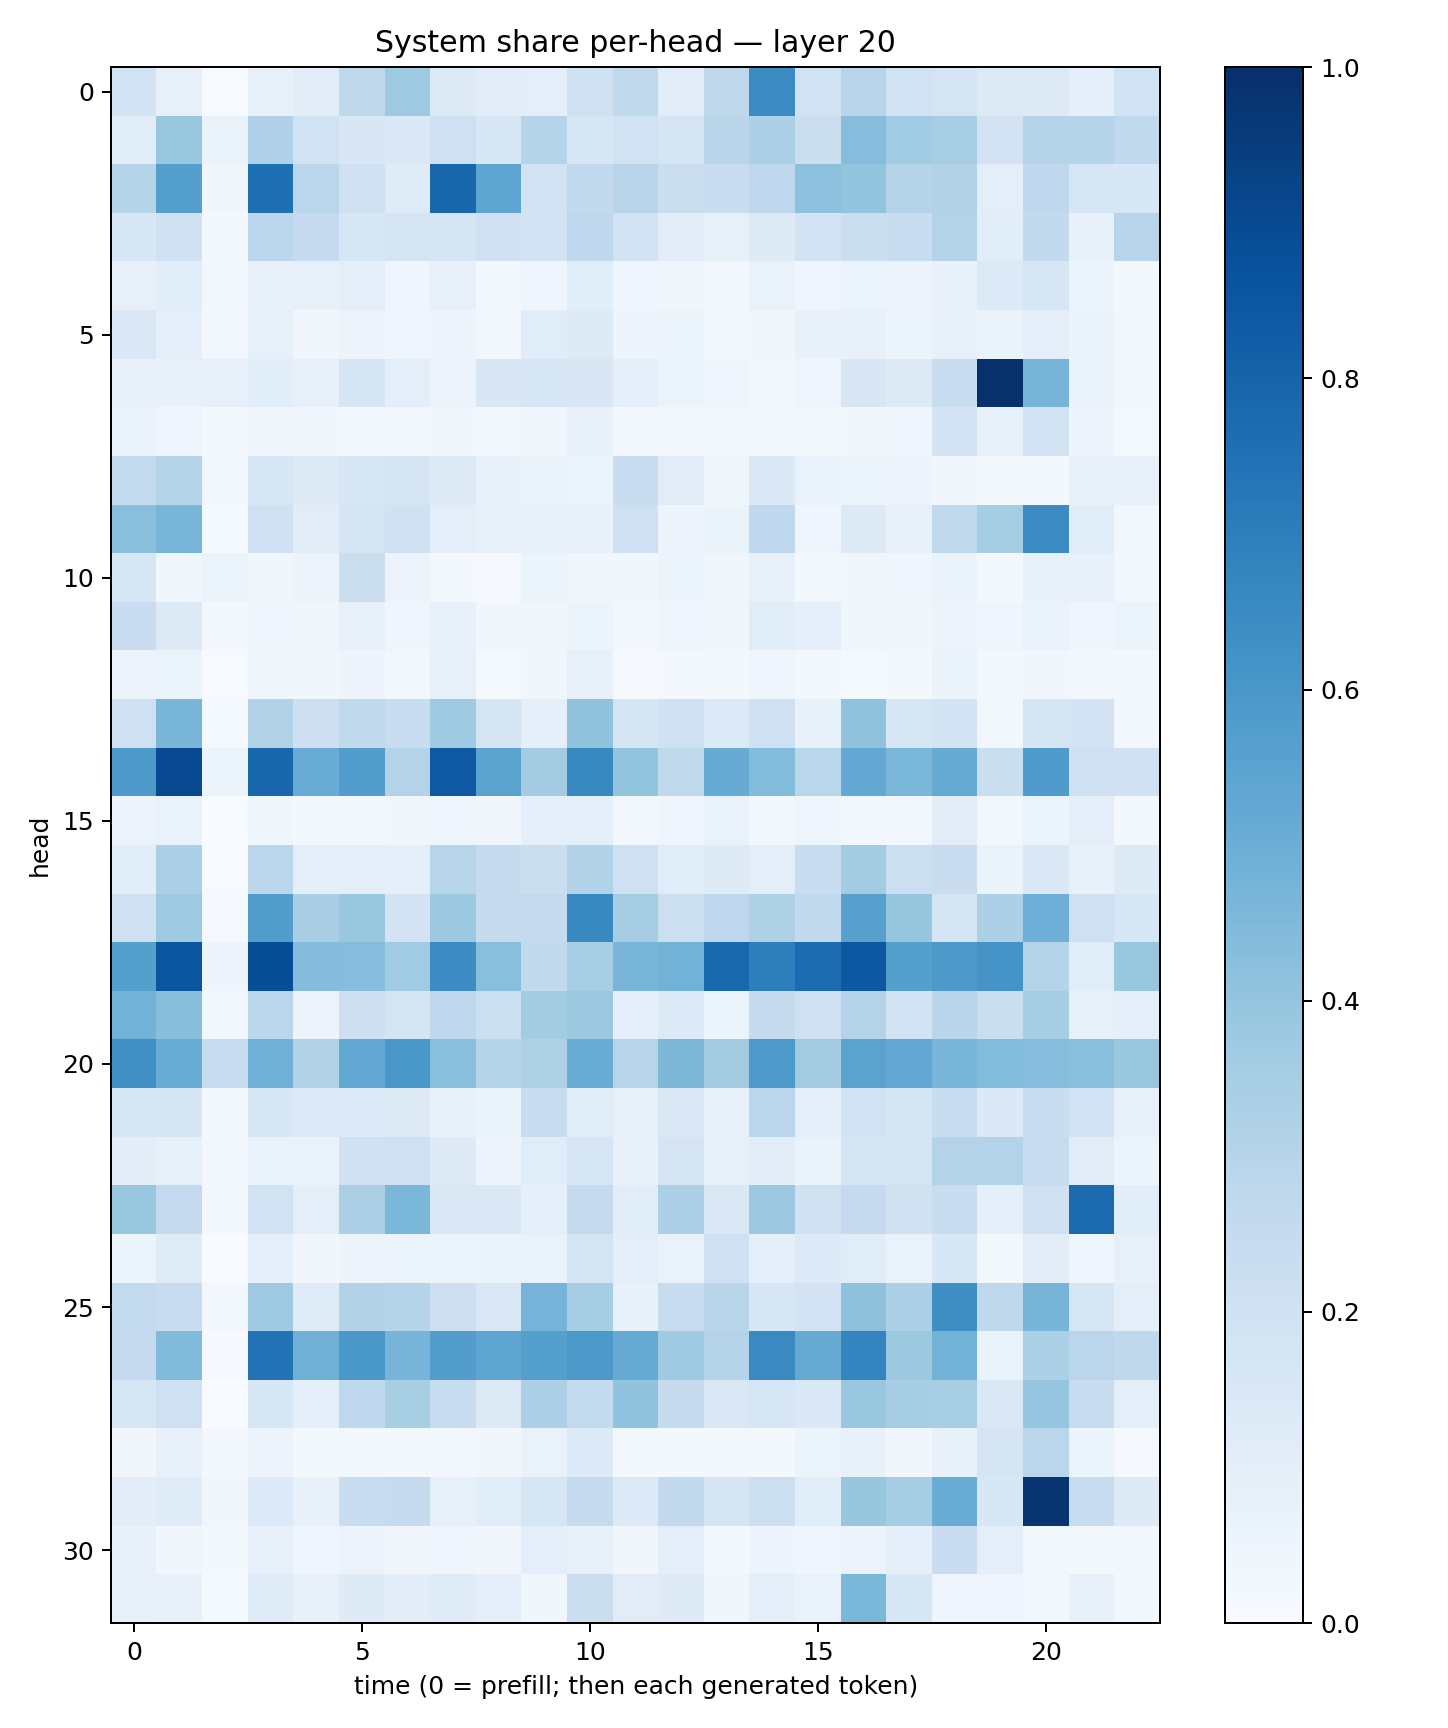

The file beside this chart, header and first rows:
0.18541619, 0.07990058, 0.0072048204, 0.07436985, 0.1020505, 0.27001363, 0.37247604, 0.12934916, 0.1122642, 0.098871924, 0.19563532, 0.26374182, 0.11328089, 0.27043194, 0.6476114, 0.19350842, 0.29487765, 0.19481353, 0.1721382, 0.13192704, 0.12665932, 0.09249306, 0.18728636
0.1168, 0.3899, 0.06516, 0.319, 0.1921, 0.1499, 0.143, 0.2032, 0.1544, 0.3006, 0.1567, 0.1897, 0.1653, 0.29, 0.3307, 0.2251, 0.4309, 0.3668, 0.3456, 0.1835, 0.3019, 0.3018, 0.2654
0.3046, 0.5664, 0.03495, 0.7575, 0.2868, 0.1994, 0.1189, 0.7914, 0.5389, 0.1803, 0.2611, 0.2903, 0.224, 0.23, 0.2665, 0.4147, 0.4013, 0.3016, 0.3089, 0.09515, 0.2689, 0.1606, 0.1559
0.1551, 0.1977, 0.01989, 0.2792, 0.2504, 0.1597, 0.1779, 0.1706, 0.2106, 0.1815, 0.2667, 0.1895, 0.1131, 0.0859, 0.1226, 0.1824, 0.2245, 0.231, 0.3083, 0.1061, 0.2607, 0.07395, 0.2931
0.08128, 0.1066, 0.0261, 0.07309, 0.07991, 0.0944, 0.04373, 0.07916, 0.02892, 0.04066, 0.1081, 0.04145, 0.03819, 0.02573, 0.06756, 0.04038, 0.05333, 0.05668, 0.07235, 0.1343, 0.1582, 0.05376, 0.0205
0.1458, 0.09168, 0.02366, 0.08453, 0.0327, 0.05818, 0.04504, 0.0474, 0.02423, 0.1156, 0.1237, 0.04778, 0.05151, 0.0252, 0.03139, 0.07054, 0.07038, 0.05366, 0.07903, 0.06387, 0.0994, 0.0648, 0.02975
0.07265, 0.07364, 0.07863, 0.1074, 0.07871, 0.1651, 0.09974, 0.05838, 0.1491, 0.1615, 0.1519, 0.08883, 0.06099, 0.04483, 0.03119, 0.04602, 0.1521, 0.1234, 0.2306, 0.9977, 0.4703, 0.06634, 0.02359
0.06958, 0.04346, 0.01702, 0.03491, 0.03435, 0.02818, 0.02625, 0.03697, 0.0256, 0.03516, 0.07273, 0.02437, 0.0256, 0.02626, 0.01737, 0.02221, 0.0362, 0.04624, 0.1801, 0.08415, 0.192, 0.04867, 0.01323
0.2576, 0.2985, 0.02545, 0.1586, 0.1252, 0.1573, 0.1659, 0.1216, 0.07335, 0.06352, 0.05377, 0.2342, 0.11, 0.0374, 0.1387, 0.07028, 0.05203, 0.05513, 0.03234, 0.01682, 0.01617, 0.07648, 0.07196
0.4256, 0.461, 0.01559, 0.2007, 0.1132, 0.179, 0.2002, 0.1004, 0.07254, 0.07971, 0.07216, 0.2104, 0.04864, 0.06611, 0.2671, 0.04653, 0.1306, 0.07397, 0.2656, 0.352, 0.6482, 0.1169, 0.03113
0.1601, 0.03843, 0.05388, 0.03128, 0.05767, 0.2222, 0.05523, 0.01732, 0.01112, 0.05875, 0.03679, 0.03623, 0.0538, 0.03131, 0.07429, 0.01672, 0.03383, 0.0431, 0.06294, 0.01578, 0.07546, 0.07732, 0.02635
0.2296, 0.1244, 0.02172, 0.04671, 0.03316, 0.07482, 0.03913, 0.07776, 0.03377, 0.03187, 0.05966, 0.03097, 0.04583, 0.03535, 0.1142, 0.09013, 0.03573, 0.03731, 0.05764, 0.04265, 0.06729, 0.0465, 0.05983
0.05697, 0.0608, 0.006007, 0.03594, 0.03758, 0.0472, 0.02969, 0.08181, 0.01466, 0.03536, 0.08156, 0.01135, 0.01611, 0.01959, 0.04291, 0.0241, 0.01216, 0.02049, 0.06324, 0.0223, 0.03359, 0.02705, 0.01666
0.2061, 0.4632, 0.01235, 0.315, 0.2113, 0.2645, 0.2349, 0.3696, 0.1677, 0.08885, 0.4026, 0.1652, 0.2023, 0.1364, 0.2041, 0.07086, 0.4069, 0.1621, 0.1798, 0.02727, 0.1728, 0.1821, 0.02575
0.593, 0.8986, 0.0524, 0.7919, 0.5069, 0.571, 0.3081, 0.8402, 0.5482, 0.3559, 0.6567, 0.4011, 0.2627, 0.5099, 0.4394, 0.2863, 0.5209, 0.4589, 0.5189, 0.224, 0.5806, 0.2054, 0.2018
0.05818, 0.06649, 0.003516, 0.03705, 0.01901, 0.02086, 0.03264, 0.04664, 0.03311, 0.0928, 0.08633, 0.02817, 0.04249, 0.06695, 0.03024, 0.04184, 0.02637, 0.03025, 0.1018, 0.0292, 0.05313, 0.09615, 0.01962
0.1058, 0.3339, 0.004142, 0.2828, 0.09626, 0.09411, 0.09319, 0.2895, 0.2444, 0.2213, 0.311, 0.2101, 0.114, 0.1247, 0.09713, 0.2306, 0.3589, 0.2165, 0.2268, 0.06524, 0.14, 0.07399, 0.1215
0.2065, 0.3716, 0.008765, 0.5711, 0.3363, 0.3893, 0.1821, 0.3783, 0.2442, 0.2505, 0.6566, 0.3493, 0.2172, 0.2768, 0.3238, 0.26, 0.5625, 0.3928, 0.179, 0.3285, 0.4954, 0.2084, 0.1539
0.5634, 0.8577, 0.04941, 0.8831, 0.4359, 0.4331, 0.3643, 0.6467, 0.4255, 0.2581, 0.3442, 0.4681, 0.4795, 0.7828, 0.6946, 0.767, 0.8442, 0.5642, 0.5935, 0.6107, 0.3002, 0.1154, 0.3837
0.4775, 0.4264, 0.0257, 0.2838, 0.05494, 0.2134, 0.1755, 0.2754, 0.2177, 0.359, 0.3753, 0.08889, 0.135, 0.05983, 0.2422, 0.2072, 0.3075, 0.1872, 0.2922, 0.2188, 0.3482, 0.08353, 0.09302
0.6295, 0.5041, 0.2324, 0.4813, 0.3136, 0.5204, 0.5981, 0.4234, 0.3008, 0.3212, 0.5067, 0.2946, 0.4533, 0.3632, 0.5868, 0.3627, 0.5502, 0.5246, 0.4644, 0.4379, 0.433, 0.4231, 0.3835
0.1577, 0.1673, 0.02301, 0.1527, 0.1337, 0.1364, 0.1299, 0.07294, 0.06443, 0.2373, 0.1168, 0.07956, 0.1483, 0.07486, 0.2837, 0.08683, 0.1931, 0.1701, 0.2338, 0.138, 0.2323, 0.1828, 0.0713
0.1028, 0.08342, 0.0277, 0.06707, 0.06739, 0.202, 0.2072, 0.1223, 0.04716, 0.1158, 0.1573, 0.07113, 0.1792, 0.08302, 0.1028, 0.06614, 0.1776, 0.1777, 0.3062, 0.3061, 0.2368, 0.1111, 0.05916
0.3889, 0.2523, 0.01577, 0.1894, 0.09946, 0.3335, 0.4597, 0.1416, 0.1465, 0.08635, 0.2513, 0.1063, 0.3297, 0.1427, 0.3774, 0.1974, 0.2524, 0.1991, 0.231, 0.08615, 0.2091, 0.7719, 0.109
0.05913, 0.1184, 0.003306, 0.08719, 0.03357, 0.0488, 0.06068, 0.05861, 0.0635, 0.06662, 0.1789, 0.09429, 0.06642, 0.2055, 0.08969, 0.1355, 0.1172, 0.06746, 0.1534, 0.02213, 0.11, 0.04194, 0.081
0.257, 0.2356, 0.03032, 0.3679, 0.1188, 0.3151, 0.2998, 0.2145, 0.1461, 0.4744, 0.3528, 0.072, 0.2346, 0.29, 0.1593, 0.1811, 0.4108, 0.3302, 0.6354, 0.2695, 0.4709, 0.1592, 0.09732
0.2518, 0.4429, 0.009121, 0.7433, 0.4909, 0.5992, 0.4721, 0.5718, 0.5384, 0.5645, 0.5964, 0.5123, 0.3694, 0.3046, 0.6533, 0.515, 0.674, 0.3765, 0.4802, 0.0679, 0.3312, 0.2818, 0.2717
0.1638, 0.2054, 0.003247, 0.154, 0.09055, 0.2688, 0.3399, 0.2392, 0.1279, 0.3262, 0.255, 0.4044, 0.2428, 0.1453, 0.1635, 0.1378, 0.3859, 0.349, 0.3431, 0.1465, 0.3954, 0.2419, 0.09493
0.03314, 0.07619, 0.0242, 0.05593, 0.01787, 0.02815, 0.02305, 0.0243, 0.03509, 0.06928, 0.1337, 0.0205, 0.02227, 0.01571, 0.01985, 0.05308, 0.07796, 0.03215, 0.07233, 0.1683, 0.2853, 0.05437, 0.01064
0.1033, 0.1183, 0.03371, 0.1337, 0.07678, 0.234, 0.2452, 0.08327, 0.1141, 0.1603, 0.2426, 0.1332, 0.2602, 0.1683, 0.2182, 0.1151, 0.3909, 0.3529, 0.5059, 0.1555, 0.9824, 0.2374, 0.1235
0.07199, 0.03372, 0.0193, 0.07247, 0.04019, 0.05742, 0.03185, 0.03935, 0.03356, 0.09715, 0.07586, 0.03362, 0.09621, 0.02177, 0.04769, 0.0456, 0.05771, 0.08886, 0.2297, 0.09871, 0.02854, 0.02014, 0.02371
0.07935, 0.07558, 0.01273, 0.1192, 0.07495, 0.1221, 0.1051, 0.1179, 0.09687, 0.0384, 0.222, 0.1117, 0.125, 0.03382, 0.09432, 0.06747, 0.4587, 0.1567, 0.04047, 0.04597, 0.02363, 0.07404, 0.02888
